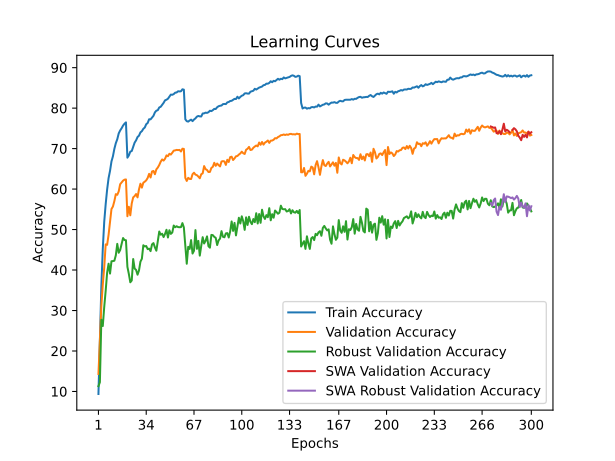

Source data for this figure (header and first rows):
time; train_accuracy; train_loss; valid_accuracy; valid_loss; valid_accuracy_robust; valid_accuracy_swa; valid_accuracy_robust_swa
49,6302; 9,3780; 4,1271; 14,3300; 3,9265; 11,3103; 14,3300; 11,3103
97,2463; 22,8900; 3,5183; 22,5800; 3,6760; 12,2897; 22,5800; 12,2897
145,0815; 35,9480; 3,0306; 31,0800; 3,3493; 27,7034; 31,0800; 27,7034
192,8316; 45,2400; 2,7128; 36,4100; 3,1705; 26,1655; 36,4100; 26,1655
242,1066; 51,9440; 2,4859; 40,6400; 3,1352; 30,8966; 40,6400; 30,8966
292,5704; 56,2800; 2,3404; 46,3400; 2,8650; 34,8897; 46,3400; 34,8897
341,9969; 59,8860; 2,2100; 46,2200; 2,8688; 39,3379; 46,2200; 39,3379
393,1379; 62,7040; 2,1240; 48,7000; 2,8097; 41,5655; 48,7000; 41,5655
440,0605; 64,5020; 2,0588; 52,0200; 2,5994; 39,1241; 52,0200; 39,1241
489,2272; 66,8300; 1,9817; 55,0700; 2,5127; 42,1655; 55,0700; 42,1655
538,1275; 68,1000; 1,9330; 55,6900; 2,4871; 42,2138; 55,6900; 42,2138
585,6248; 69,9440; 1,8764; 57,0400; 2,4440; 42,3034; 57,0400; 42,3034
634,1711; 71,3360; 1,8300; 58,7500; 2,3843; 43,6414; 58,7500; 43,6414
682,8005; 72,3080; 1,7910; 58,5800; 2,4081; 46,4621; 58,5800; 46,4621
731,9411; 73,7480; 1,7504; 59,4200; 2,3250; 44,2690; 59,4200; 44,2690
779,8273; 74,4800; 1,7197; 61,2000; 2,2652; 44,9379; 61,2000; 44,9379
828,2409; 75,0300; 1,6996; 61,6700; 2,2661; 46,4000; 61,6700; 46,4000
875,8904; 75,6860; 1,6733; 62,0800; 2,2212; 47,9034; 62,0800; 47,9034
923,8450; 76,1500; 1,6597; 62,3200; 2,2037; 47,4138; 62,3200; 47,4138
971,5364; 76,4800; 1,6550; 62,3800; 2,2082; 47,3655; 62,3800; 47,3655
1021,2220; 67,7600; 1,9307; 53,2900; 2,6302; 40,7931; 53,2900; 40,7931
1068,6888; 68,3140; 1,9242; 55,6300; 2,5231; 39,0276; 55,6300; 39,0276
1117,8523; 69,2560; 1,8909; 53,5200; 2,6012; 36,9724; 53,5200; 36,9724
1165,9666; 69,3900; 1,8732; 56,4600; 2,4402; 37,4138; 56,4600; 37,4138
1214,2819; 70,4360; 1,8379; 57,9500; 2,3806; 42,7172; 57,9500; 42,7172
1262,5496; 71,4800; 1,8119; 58,2700; 2,4158; 40,3724; 58,2700; 40,3724
1310,4497; 72,0440; 1,7840; 58,7800; 2,3985; 40,0276; 58,7800; 40,0276
1357,1388; 72,8600; 1,7646; 57,9500; 2,4011; 38,8483; 57,9500; 38,8483
1405,8919; 73,1900; 1,7492; 59,9200; 2,3269; 39,8828; 59,9200; 39,8828
1454,1227; 74,0000; 1,7216; 61,3300; 2,2547; 42,0690; 61,3300; 42,0690
1504,2286; 74,3040; 1,7125; 60,3600; 2,3090; 42,7862; 60,3600; 42,7862
1552,9678; 74,8860; 1,6869; 61,5700; 2,3064; 46,1172; 61,5700; 46,1172
1600,6391; 75,2060; 1,6765; 61,8300; 2,2311; 45,8276; 61,8300; 45,8276
1650,3660; 76,0240; 1,6507; 62,1600; 2,2374; 45,9310; 62,1600; 45,9310
1699,9631; 76,3260; 1,6300; 62,7500; 2,1754; 45,1655; 62,7500; 45,1655
1749,7876; 77,2480; 1,6083; 63,7600; 2,1317; 45,2828; 63,7600; 45,2828
1801,0564; 77,2280; 1,6087; 62,8600; 2,2057; 44,6690; 62,8600; 44,6690
1849,7566; 77,6740; 1,5930; 64,3400; 2,1692; 46,3310; 64,3400; 46,3310
1900,1446; 78,0940; 1,5721; 64,4800; 2,1118; 46,6552; 64,4800; 46,6552
1948,4059; 78,9460; 1,5500; 63,6700; 2,1905; 45,6000; 63,6700; 45,6000
1997,8200; 79,3640; 1,5342; 64,8700; 2,1300; 44,7793; 64,8700; 44,7793
2046,6020; 79,4920; 1,5228; 65,3200; 2,0932; 47,1241; 65,3200; 47,1241
2093,9261; 80,1640; 1,5054; 65,9500; 2,0673; 49,5103; 65,9500; 49,5103
2142,7079; 80,3300; 1,4895; 66,7700; 2,0164; 48,7241; 66,7700; 48,7241
2191,8191; 80,8340; 1,4741; 67,3200; 2,0336; 48,9655; 67,3200; 48,9655
2242,5142; 81,2960; 1,4579; 67,0400; 2,0177; 48,1448; 67,0400; 48,1448
2291,7547; 81,9220; 1,4428; 67,4900; 2,0115; 48,9241; 67,4900; 48,9241
2340,0690; 82,0760; 1,4368; 68,3200; 1,9636; 49,9448; 68,3200; 49,9448
2388,2804; 82,3180; 1,4244; 68,1200; 1,9565; 48,0345; 68,1200; 48,0345
2438,9940; 82,8080; 1,4125; 68,7200; 1,9643; 49,8276; 68,7200; 49,8276
2486,7744; 83,3400; 1,3907; 68,5200; 1,9491; 48,9310; 68,5200; 48,9310
2536,9028; 83,2940; 1,3946; 68,9800; 1,9339; 49,2690; 68,9800; 49,2690
2586,4422; 83,4680; 1,3847; 69,5000; 1,9149; 50,9931; 69,5000; 50,9931
2634,2020; 83,8180; 1,3742; 69,5600; 1,9085; 50,5724; 69,5600; 50,5724
2682,4243; 83,8620; 1,3705; 69,6800; 1,9031; 50,8138; 69,6800; 50,8138
2731,4254; 84,1680; 1,3624; 69,6300; 1,9215; 50,6138; 69,6300; 50,6138
2779,5889; 84,1220; 1,3601; 69,6800; 1,9003; 50,5724; 69,6800; 50,5724
2829,1409; 84,1580; 1,3654; 69,2800; 1,9240; 50,6000; 69,2800; 50,6000
2877,5601; 84,6520; 1,3480; 69,9800; 1,8912; 51,5931; 69,9800; 51,5931
2927,4243; 84,5620; 1,3516; 69,9200; 1,8995; 50,5172; 69,9200; 50,5172
... 240 more rows
